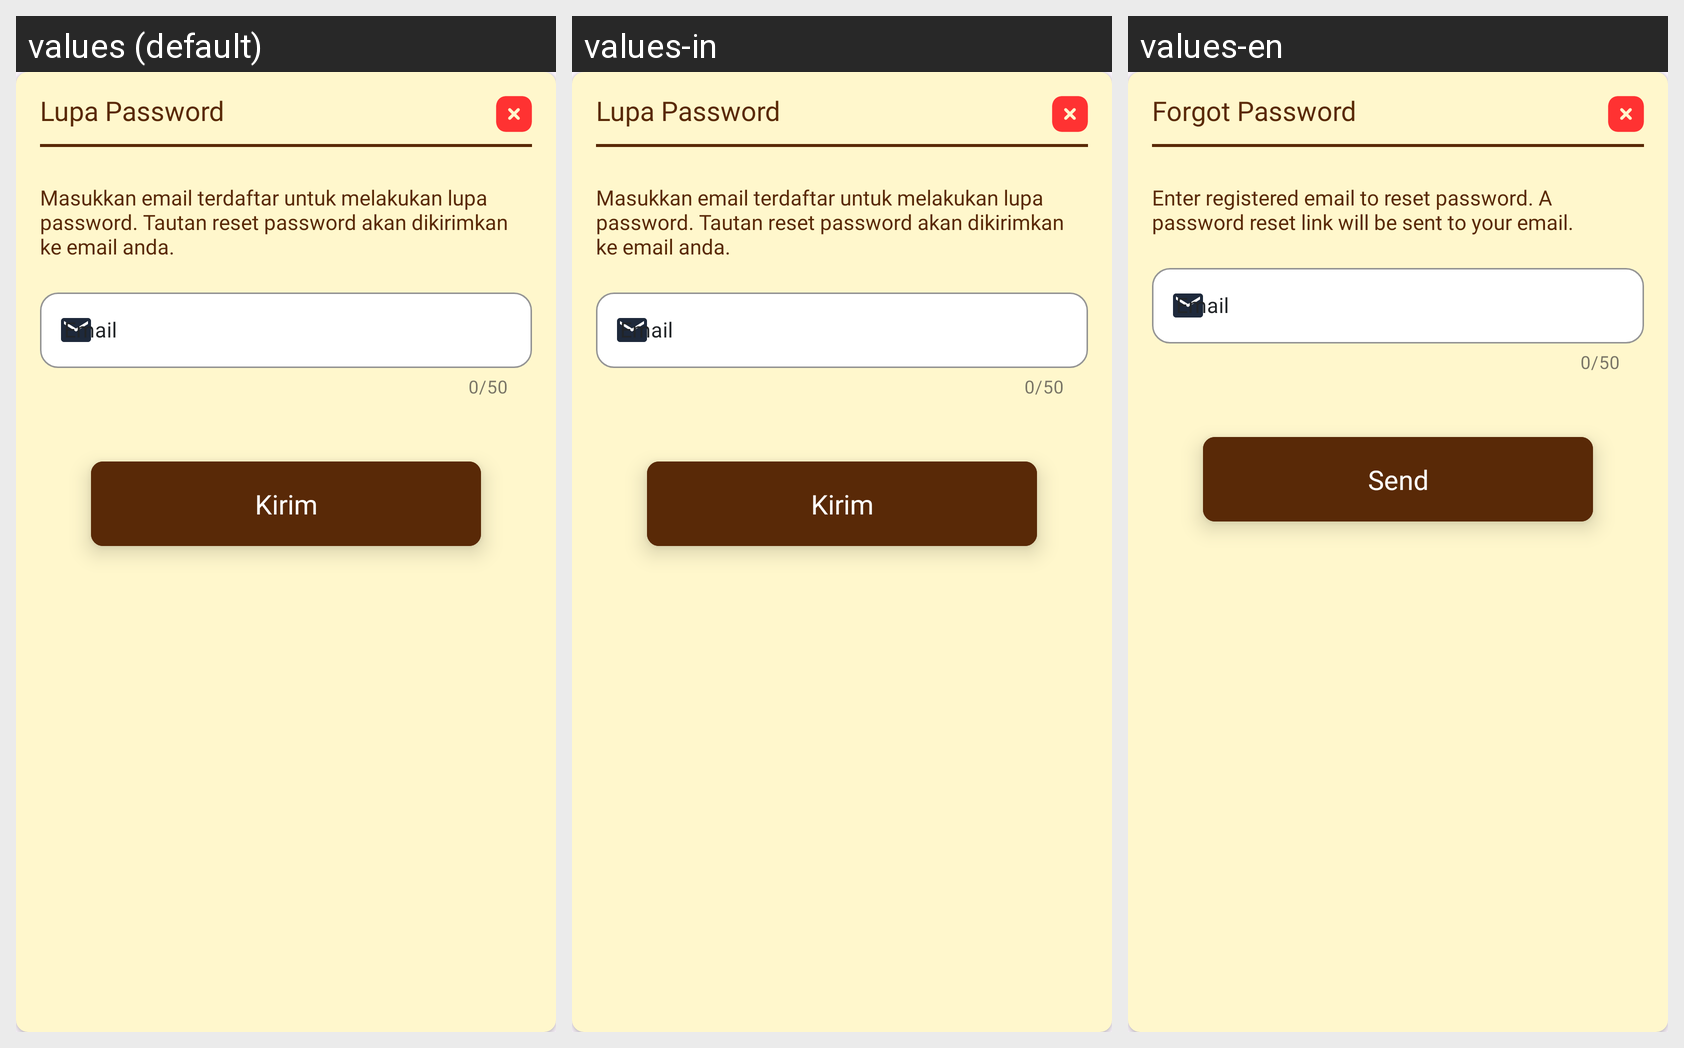

Strings drawn on this Android screen and how each of the app's shown locales translates them:
Android screen res/layout/fragment_lupa_password.xml rendered under 3 locales, left to right: values (default), values-in, values-en. Device: Nexus 5 (rendered at 1080×1920; each locale shown at half size, 540×960, under a caption strip naming it); theme Theme.SemarV2.
Strings drawn on this screen, with the default value and each locale's value (text and hints the layout hard-codes, and strings that could not be matched under every locale, appear in the picture but are not listed):

forget_password_name
  values: Lupa Password
  values-in: Lupa Password
  values-en: Forgot Password

string_information_forget_password
  values: Masukkan email terdaftar untuk melakukan lupa password. Tautan reset password akan dikirimkan ke email anda.
  values-in: Masukkan email terdaftar untuk melakukan lupa password. Tautan reset password akan dikirimkan ke email anda.
  values-en: Enter registered email to reset password. A password reset link will be sent to your email.

kirim
  values: Kirim
  values-in: Kirim
  values-en: Send
